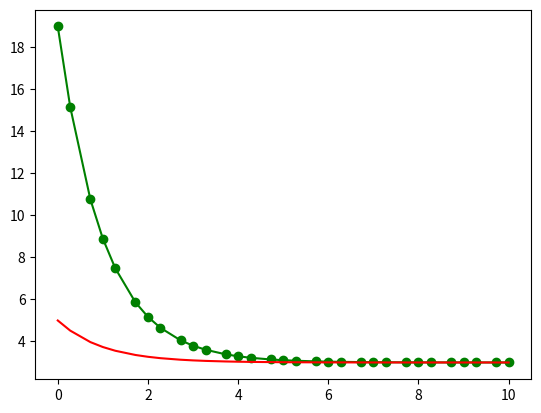

Generate this figure with matplotlib:

# -*- coding: utf-8 -*-
"""
Created on Thu May 30 11:20:50 2024

[redacted]
"""

import numpy as np
from scipy.optimize import fsolve
import matplotlib.pyplot as plt
from scipy.integrate import odeint

def __timeRoot(n):
    if (n==4):
        tr = np.array([0, 0.5 - np.sqrt(5)/10, 0.5 + np.sqrt(5)/10, 1])
    elif (n==5):
        tr = np.array([0, 0.5 - np.sqrt(21)/14,0.5, 0.5 + np.sqrt(21)/14, 1])
    elif (n==6):
        tr = np.array([0, \
                       0.5 - np.sqrt((7 + 2*np.sqrt(7))/21)/2, \
                       0.5 - np.sqrt((7 - 2*np.sqrt(7))/21)/2, \
                       0.5 + np.sqrt((7 - 2*np.sqrt(7))/21)/2, \
                       0.5 + np.sqrt((7 + 2*np.sqrt(7))/21)/2, \
                       1])
        
    else:
        tr = __timeRoot(4)
    return tr

## test
##print(__timeRoot(0))  

def timeMaker(i, cont = False, nodesNum = 4, timeStart = 0):
    timeNode = __timeRoot(nodesNum)
    if cont:
        Ns = np.array([timeStart])
        for n in range(i):
            Ns = np.append(Ns,timeNode[1:]+n)
        return Ns
    return timeNode+i-1

# test 1
def __colloc(n):
    if (n==4):
        NC = np.array([[0.436,-0.281, 0.121], \
                       [0.614, 0.064, 0.0461], \
                       [0.603, 0.230, 0.167]])
    elif (n==5):
        NC = np.array([[0.278, -0.202, 0.169, -0.071], \
                       [0.398,  0.069, 0.064, -0.031], \
                       [0.387,  0.234, 0.278, -0.071], \
                       [0.389,  0.222, 0.389,  0.000]])
    elif (n==6):
        NC = np.array([[0.191, -0.147, 0.139, -0.113, 0.047],
                       [0.276,  0.059, 0.051, -0.050, 0.022],
                       [0.267,  0.193, 0.252, -0.114, 0.045],
                       [0.269,  0.178, 0.384,  0.032, 0.019],
                       [0.269,  0.181, 0.374,  0.110, 0.067]])
    else:
        NC = __colloc(4)
    return NC

# test 2
##print(__colloc(6))

def __funRoot(z, *param):
    y0      = param[0]
    u       = param[1]
    Kp      = param[2]
    tau     = param[3]
    nodes   = param[4]
    
    y0 = y0
    N  = __colloc(nodes)
    m = (nodes-1)*2
    y  = z[0:nodes-1]
    dy = z[nodes-1:m]

    F = np.empty(m)
    F[0:nodes-1] = np.dot(N,dy) - (y-y0)
    F[nodes-1:m] = tau*dy + y - Kp*u
    return F

def collocation(fun,
                time,
                y0,
                u,
                Kp,
                tau,
                nodes,
                ):
    
    zGuess = np.ones((nodes-1)*2)
    res = np.array([y0])
    
    for i in range(1,time+1):
        y0 = y0
        N = np.dot(__colloc(nodes),i)
        z = fsolve(fun,zGuess,args=(y0,u,Kp,tau, nodes))
        res = np.append(res,z[0:nodes-1])
        y0 = z[2]
    return res

# test
k = 1
t = 0.3
u = 0
for i in range(20):
    k +=0.3
    t += 0.4
    u += 1
    res = collocation(__funRoot,10,i,3,1,1,4)
    
print(res)
print(type(res))
time = timeMaker(10,cont=True)
print(time)

def __model(y,t,uf,Kp,taup):
    u = uf
    dydt = ((Kp*u - y)/taup)
    return dydt

ode = odeint(__model,5,list(time), args=(3,1,1))
print(ode)

plt.plot(time, res, color='green', marker='o')
plt.plot(time, ode, color='red')
plt.show()
